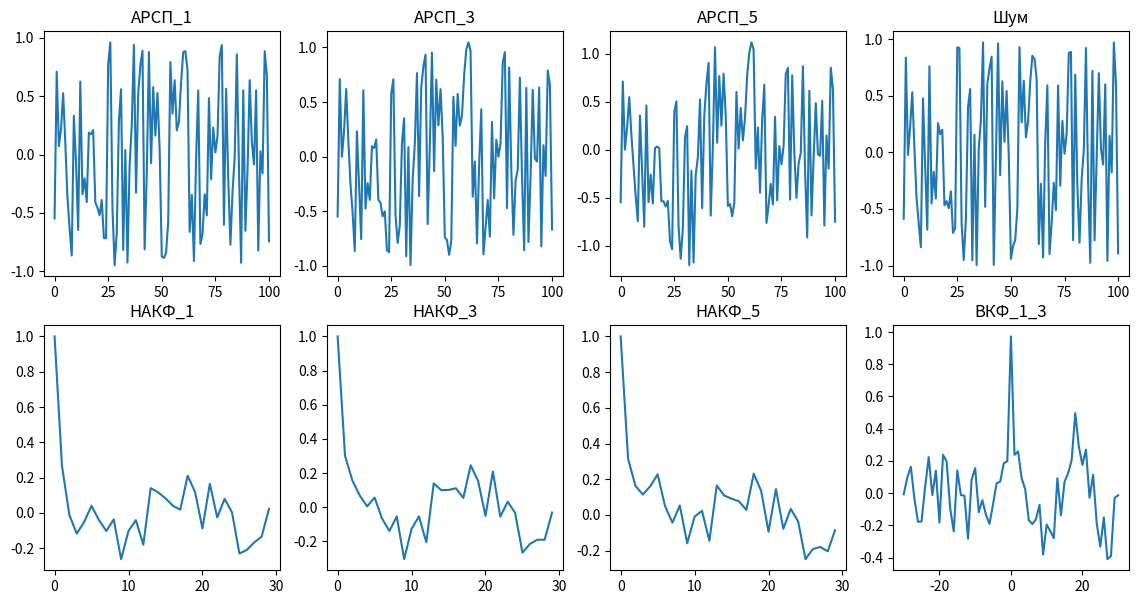

Write the Python code that produced this figure.
import matplotlib.pyplot as plt
import numpy as np
import copy

#   Начальные значения
variant = 5
np.random.seed(variant)
item_size = 101

iter = np.arange(0, item_size)
a = np.random.normal(0.1, 0.07)
b = np.random.normal(1, 0.2)

noise = np.random.uniform(-1, 1, item_size)

arrp_1 = np.zeros(item_size)

arrp_1[0] = b*noise[0]
for i in range (1, item_size):
    arrp_1[i] = a*arrp_1[i-1] + b*noise[i]

tau = 30
nacf_1 = np.zeros(tau)

for i in range (0, tau):
    nacf_1[i] = np.corrcoef(arrp_1[:item_size-tau], arrp_1[i:item_size-tau+i])[0,1]

shift1 = 3
arrp_3 = np.zeros(item_size)


arrp_3[0] = b*noise[0]
arrp_3[1] = a*arrp_3[0] + b*noise[1]
arrp_3[2] = a*arrp_3[0] + a*arrp_3[1] + b*noise[2]

for i in range (shift1, item_size):
    arrp_3[i] = a*arrp_3[i-1] + a*arrp_3[i-2] + a*arrp_3[i-3] + b*noise[i]

nacf_3 = np.zeros(tau)

for i in range (0, tau):
    nacf_3[i] = np.corrcoef(arrp_3[:item_size-tau], arrp_3[i:item_size-tau+i])[0,1]

shift2 = 5
arrp_5 = np.zeros(item_size)

arrp_5[0] = b*noise[0]
arrp_5[1] = a*arrp_5[0] + b*noise[1]
arrp_5[2] = a*arrp_5[0] + a*arrp_5[1] + b*noise[2]
arrp_5[3] = a*arrp_5[0] + a*arrp_5[1] + a*arrp_5[2] + b*noise[3]
arrp_5[4] = a*arrp_5[0] + a*arrp_5[1] + a*arrp_5[2] + a*arrp_5[3] + b*noise[4]

for i in range (shift2, item_size):
    arrp_5[i] = a*arrp_5[i-1] + a*arrp_5[i-2] + a*arrp_5[i-3] + a*arrp_5[i-4] + a*arrp_5[i-5] + b*noise[i]

nacf_5 = np.zeros(tau)

for i in range (0, tau):
    nacf_5[i] = np.corrcoef(arrp_5[:item_size-tau], arrp_5[i:item_size-tau+i])[0,1]

x = np.arange(-30, 31)
ccf = np.zeros(2*tau+1)

for i in range (0, tau+1):
    ccf[i] = np.corrcoef(arrp_1[i:i+tau], arrp_3[tau:2*tau])[0,1]

for i in range (tau+1, 2*tau+1):
    ccf[i] = np.corrcoef(arrp_1[tau:2*tau], arrp_3[i:i+tau])[0,1]

#   Отрисовка

figure, axis = plt.subplots(2, 4)
figure.set_figheight(7)
figure.set_figwidth(14)

axis[0, 0].plot(iter, arrp_1)
axis[0, 1].plot(iter, arrp_3)
axis[0, 2].plot(iter, arrp_5)
axis[1, 0].plot(iter[:tau], nacf_1)
axis[1, 1].plot(iter[:tau], nacf_3)
axis[1, 2].plot(iter[:tau], nacf_5)
axis[0, 3].plot(iter, noise)
axis[1, 3].plot(x, ccf)

axis[0, 0].set_title("АРСП_1")
axis[0, 1].set_title("АРСП_3")
axis[0, 2].set_title("АРСП_5")
axis[0, 3].set_title("Шум")
axis[1, 0].set_title("НАКФ_1")
axis[1, 1].set_title("НАКФ_3")
axis[1, 2].set_title("НАКФ_5")
axis[1, 3].set_title("ВКФ_1_3")

plt.show()
print(a)